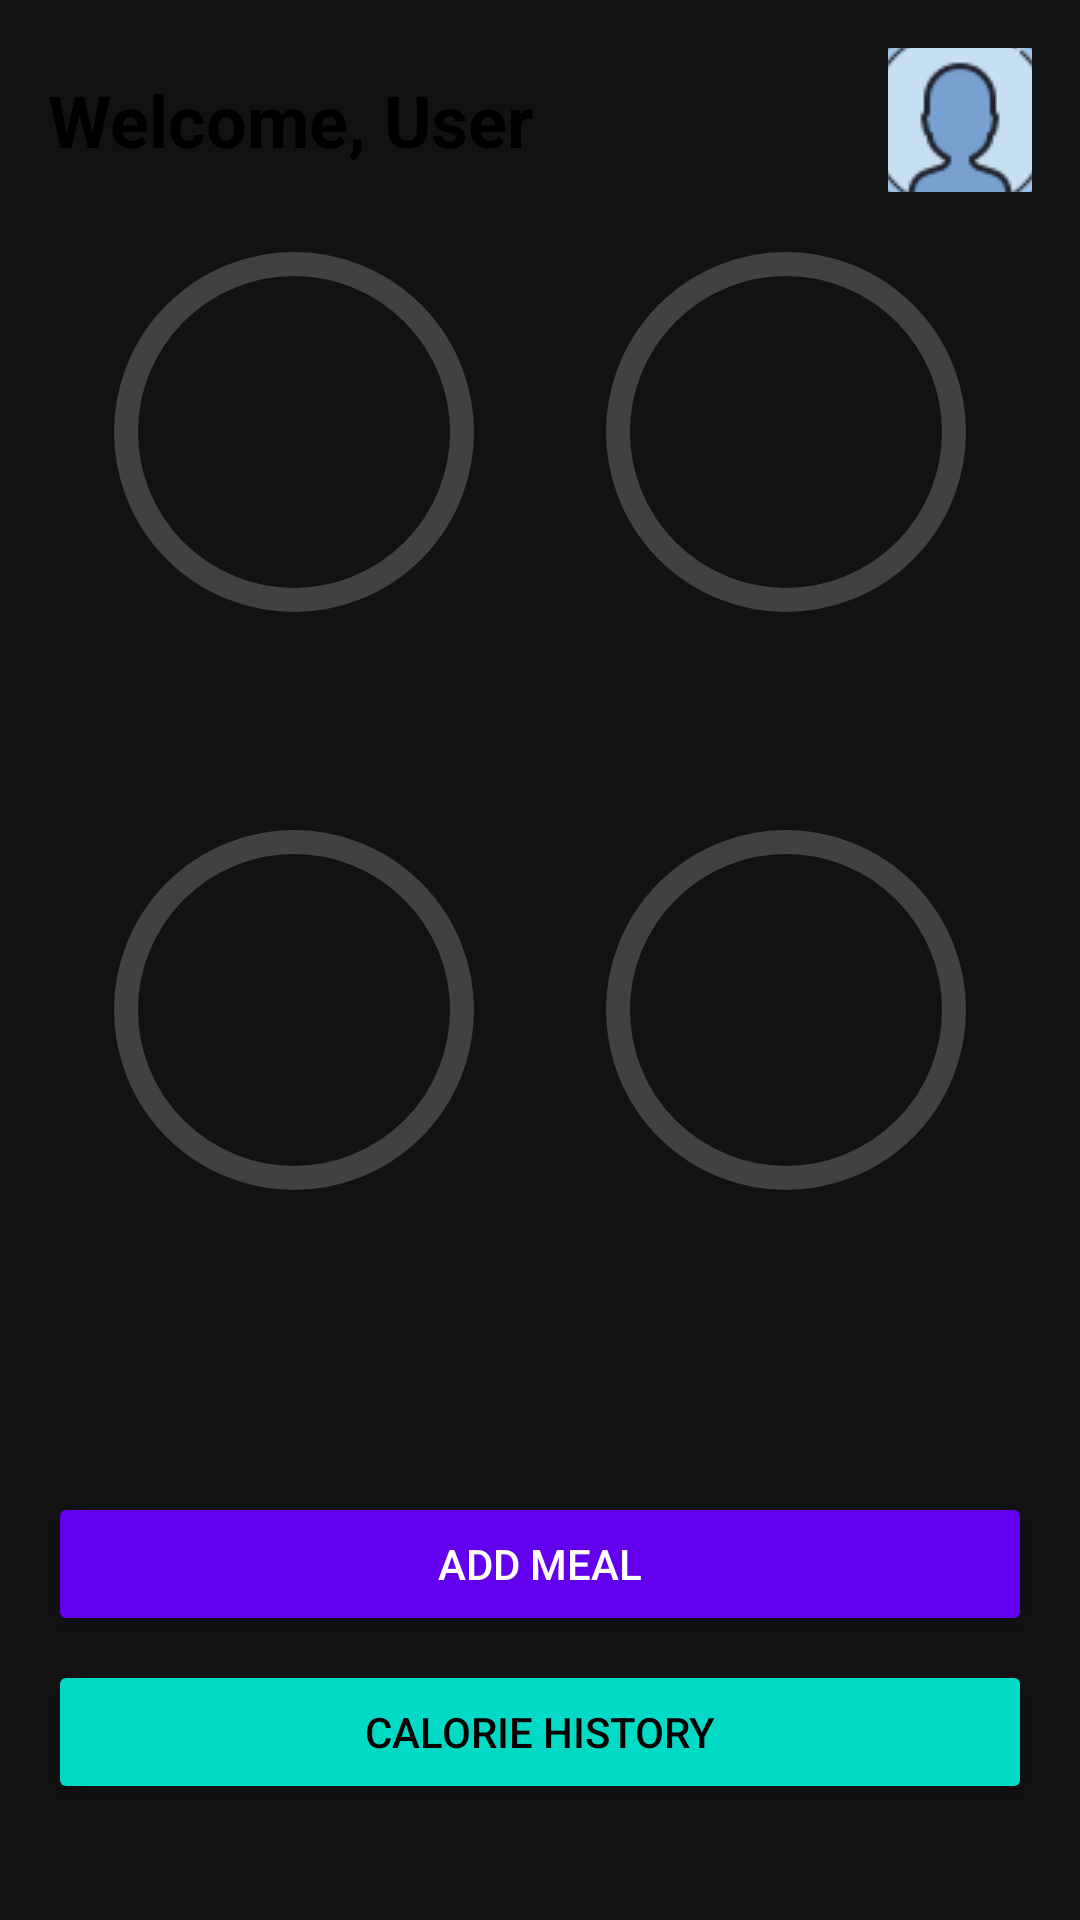

Android layout source for this screen:
<!-- AndroidManifest.xml: activity theme Theme.Calonote -->
<!-- res/layout/activity_main.xml -->
<?xml version="1.0" encoding="utf-8"?>
<ScrollView xmlns:android="http://schemas.android.com/apk/res/android"
    xmlns:app="http://schemas.android.com/apk/res-auto"
    android:layout_width="match_parent"
    android:layout_height="match_parent"
    android:background="@color/colorBackgroundDark">

    <LinearLayout
        android:layout_width="match_parent"
        android:layout_height="wrap_content"
        android:orientation="vertical"
        android:padding="16dp">

        <RelativeLayout
            android:layout_width="match_parent"
            android:layout_height="wrap_content"
            android:layout_marginBottom="16dp">

            <TextView
                android:id="@+id/tvWelcome"
                android:layout_width="wrap_content"
                android:layout_height="wrap_content"
                android:text="Welcome, User"
                android:textColor="?android:attr/textColorPrimary"
                android:textSize="24sp"
                android:textStyle="bold"
                android:layout_alignParentStart="true"
                android:layout_centerVertical="true" />

            <ImageButton
                android:id="@+id/btnProfile"
                android:layout_width="48dp"
                android:layout_height="48dp"
                android:src="@drawable/ic_profile"
                android:background="?attr/selectableItemBackgroundBorderless"
                android:layout_alignParentEnd="true"
                android:layout_centerVertical="true"
                android:contentDescription="Open Profile"
                android:onClick="openUserProfileActivity" />

        </RelativeLayout>

        <LinearLayout
            android:layout_width="match_parent"
            android:layout_height="wrap_content"
            android:baselineAligned="false"
            android:orientation="horizontal"
            android:layout_marginBottom="16dp">

            
            <include layout="@layout/nutrition_progress_item"
                android:id="@+id/caloriesLayout"
                android:layout_width="0dp"
                android:layout_height="wrap_content"
                android:layout_weight="1" />

            
            <include layout="@layout/nutrition_progress_item"
                android:id="@+id/proteinLayout"
                android:layout_width="0dp"
                android:layout_height="wrap_content"
                android:layout_weight="1" />

        </LinearLayout>

        <LinearLayout
            android:layout_width="match_parent"
            android:layout_height="wrap_content"
            android:orientation="horizontal"
            android:layout_marginBottom="16dp">

            
            <include layout="@layout/nutrition_progress_item"
                android:id="@+id/fatLayout"
                android:layout_width="0dp"
                android:layout_height="wrap_content"
                android:layout_weight="1" />

            
            <include layout="@layout/nutrition_progress_item"
                android:id="@+id/carbsLayout"
                android:layout_width="0dp"
                android:layout_height="wrap_content"
                android:layout_weight="1" />

        </LinearLayout>

        <LinearLayout
            android:layout_width="match_parent"
            android:layout_height="wrap_content"
            android:orientation="horizontal"
            android:layout_marginBottom="16dp">

            <View
                android:layout_width="0dp"
                android:layout_height="match_parent"
                android:layout_weight="1" />

        </LinearLayout>

        <Button
            android:id="@+id/btnAddMeal"
            android:layout_width="match_parent"
            android:layout_height="wrap_content"
            android:text="Add Meal"
            android:onClick="openAddMealActivity"
            android:backgroundTint="?attr/colorPrimary"
            android:textColor="?attr/colorOnPrimary"
            android:layout_marginTop="16dp" />

        <Button
            android:id="@+id/btnHistory"
            android:layout_width="match_parent"
            android:layout_height="wrap_content"
            android:text="Calorie History"
            android:backgroundTint="?attr/colorSecondary"
            android:onClick="openCalorieHistoryActivity"
            android:textColor="?attr/colorOnSecondary"
            android:layout_marginTop="8dp" />

    </LinearLayout>
</ScrollView>
<!-- res/layout/nutrition_progress_item.xml (included above) -->
<?xml version="1.0" encoding="utf-8"?>
<LinearLayout xmlns:android="http://schemas.android.com/apk/res/android"
    xmlns:app="http://schemas.android.com/apk/res-auto"
    android:layout_width="match_parent"
    android:layout_height="wrap_content"
    android:orientation="vertical"
    android:gravity="center">

    <com.google.android.material.progressindicator.CircularProgressIndicator
        android:id="@+id/progressIndicator"
        android:layout_width="120dp"
        android:layout_height="120dp"
        android:progress="0"
        app:indicatorSize="120dp"
        app:trackThickness="8dp"
        app:trackColor="#33FFFFFF"
        app:trackCornerRadius="4dp"
        app:indicatorDirectionCircular="clockwise"/>

    <TextView
        android:id="@+id/tvLabel"
        android:layout_width="wrap_content"
        android:layout_height="wrap_content"
        android:textColor="?android:attr/textColorPrimary"
        android:textSize="16sp"
        android:layout_marginTop="8dp" />

    <TextView
        android:id="@+id/tvValue"
        android:layout_width="wrap_content"
        android:layout_height="wrap_content"
        android:textColor="?android:attr/textColorSecondary"
        android:textSize="14sp" />

</LinearLayout>
<!-- resources referenced by this layout -->
<resources>
  <color name="colorBackgroundDark">#121212</color>
  <!-- drawable ic_profile: png bitmap (drawable, 4386 bytes) -->
  <style name="Theme.Calonote" parent="Theme.MaterialComponents.Light.DarkActionBar">
          
          <item name="colorPrimary">@color/colorPrimary</item>
          <item name="colorPrimaryVariant">@color/colorPrimaryDark</item>
          <item name="colorOnPrimary">@android:color/white</item>
          
          <item name="colorSecondary">@color/colorAccent</item>
          <item name="colorSecondaryVariant">@color/colorAccentDark</item>
          <item name="colorOnSecondary">@android:color/black</item>
          
          <item name="android:colorBackground">@android:color/white</item>
          <item name="colorSurface">@android:color/white</item>
          <item name="colorOnBackground">@android:color/black</item>
          <item name="colorOnSurface">@android:color/black</item>
          
          <item name="android:statusBarColor">?attr/colorPrimaryVariant</item>
          
          <item name="android:textColorPrimary">@android:color/black</item>
          <item name="android:textColorSecondary">@color/colorTextSecondary</item>
      </style>
  <color name="colorPrimary">#6200EE</color>
  <color name="colorPrimaryDark">#3700B3</color>
  <color name="colorAccent">#03DAC5</color>
  <color name="colorAccentDark">#018786</color>
  <color name="colorTextSecondary">#757575</color>
</resources>
